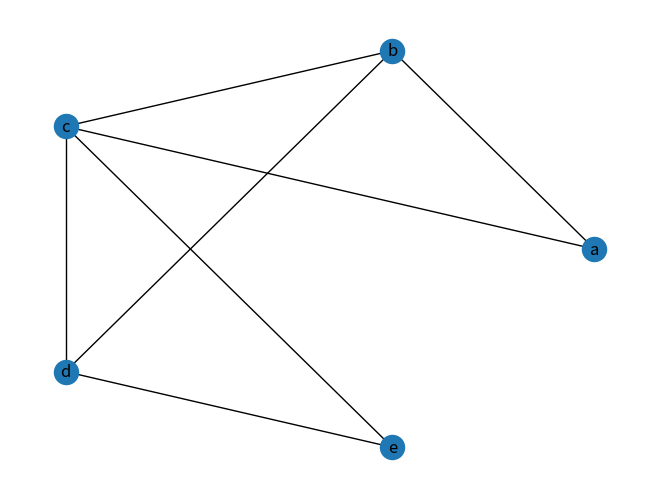

Write Python code to recreate this figure. (Note: this script raises an exception after producing the figure.)
#!/usr/bin/env python3

# Darius Jones
# 10/2018
# Kruskal's Algorithm

import networkx as nx 
import matplotlib.pyplot as plt 
import random 
import pylab
from collections import defaultdict

graph = {
	"a":[("b",1), ("c",2)],
	"b":[("c",1), ("d",4), ("a",1)],
	"c":[("a",2), ("b",1), ("e",3), ("d",2)],
	"d":[("b",4), ("c",2), ("e",5)],
	"e":[("d",5), ("c",3)]
}


def kruskals(graph):	
	edges = []
	for frm, values in graph.items():
		for to, weight in values:
			edges.append((weight,frm,to))
	edges = sorted(edges)
	#edges = edges[::-1]  #this makes it a Max Cost Spanning Tree

	start = edges[0][1]
	bookmark = [start]

	#the algorithm
	T = defaultdict(list)
	for weight, frm, to in edges:
		if to not in bookmark:
			bookmark.append(to)
			T[frm].append(to)
	return T


def showGraph(graph, mcst=None):
	path = []
	weightList = []

	if mcst != None:
		for frm, values in mcst.items():
			for to in values:
				path.append((frm,to))

	G = nx.Graph()
	for frm, values in graph.items():
		for to, weight in values:
			if (frm, to) in path and mcst != None:		
				weightList.append(weight)
			G.add_edge(frm, to, color='black', weight=weight)

	if mcst != None:	
		for frm, to in path:
			G.add_edge(frm, to, color='green')

	edges = G.edges()
	colors = [G[frm][to]['color'] for frm,to in edges]
	pos = nx.circular_layout(G)
	pylab.figure(1)
	nx.draw(G,pos,with_labels=True)
	nx.draw(G, pos, edges=edges, edge_color=colors, width=3)
	edge_labels = dict([((frm,to,),d['weight'])
    for frm,to,d in G.edges(data=True)])
	nx.draw_networkx_edge_labels(G,pos,edge_labels=edge_labels)	
	plt.draw()
	plt.show()


def main():
	showGraph(graph)
	mcst = kruskals(graph)
	for frm, listn in mcst.items():
		for to in listn:
			print("%s ---> %s" %(frm,to))
	showGraph(graph,mcst)



if __name__ == "__main__":
	main()
